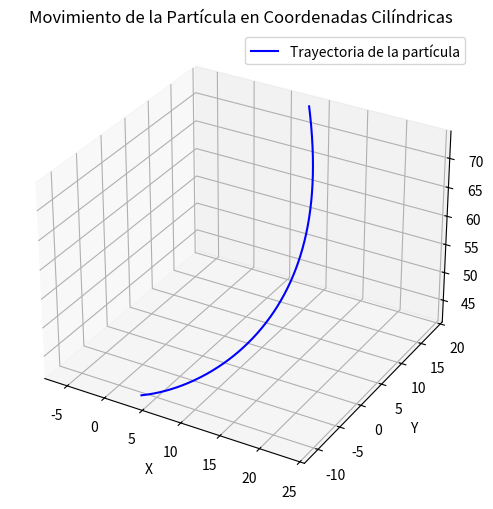

The script that saved this image:
import numpy as np
import matplotlib.pyplot as plt
from mpl_toolkits.mplot3d import Axes3D

# Parámetros de la ecuación
C = 10      # Puedes modificar este valor
a = 0.261799 # Ángulo en radianes
theta_0 = np.pi #Ángulo inicial

# Definir un rango de valores para r
r = np.linspace(11, 20, 300)  # r debe ser mayor que C para evitar problemas con arcsin

# Calcular theta(r) y z(r)
theta = -1 / np.sin(a) * np.arcsin(C / np.abs(r)) + theta_0
z = (1 / np.tan(a)) * r  # Usamos la identidad cot(x) = 1/tan(x)

# Convertir a coordenadas cartesianas
x = r * np.cos(theta)
y = r * np.sin(theta)

# Graficar la trayectoria en 3D
fig = plt.figure(figsize=(8, 6))
ax = fig.add_subplot(111, projection='3d')

ax.plot(x, y, z, label='Trayectoria de la partícula', color='b')

# Configurar la escala uniforme
max_range = np.array([x.max()-x.min(), y.max()-y.min(), z.max()-z.min()]).max() / 2.0

mid_x = (x.max()+x.min()) * 0.5
mid_y = (y.max()+y.min()) * 0.5
mid_z = (z.max()+z.min()) * 0.5

ax.set_xlim(mid_x - max_range, mid_x + max_range)
ax.set_ylim(mid_y - max_range, mid_y + max_range)
ax.set_zlim(mid_z - max_range, mid_z + max_range)

# Etiquetas de ejes
ax.set_xlabel("X")
ax.set_ylabel("Y")
ax.set_zlabel("Z")
ax.set_title("Movimiento de la Partícula en Coordenadas Cilíndricas")

ax.legend()
plt.show()